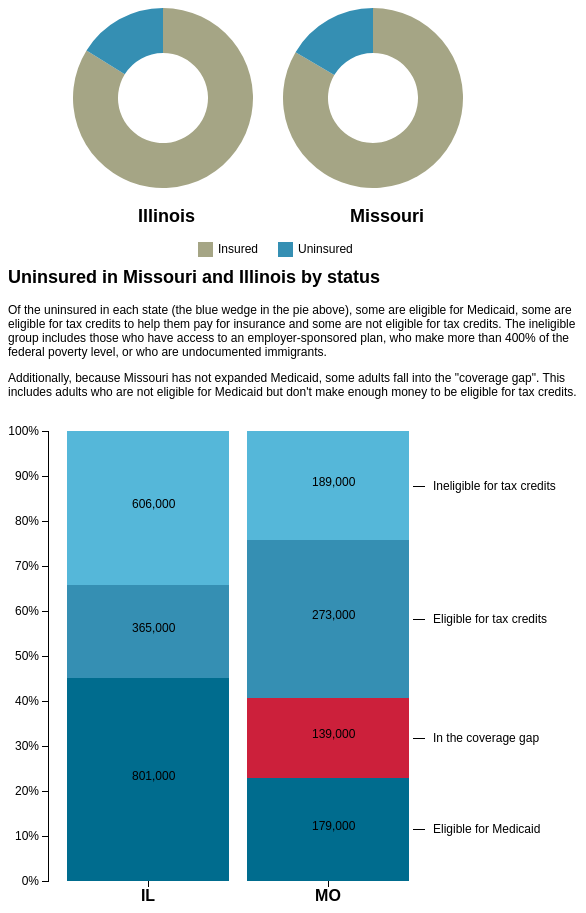
D3 v3 page, settled after 480 driven frames (8 s of simulated time); the page loaded 1 data file(s).



var formatter = d3.format("0,f");

var margin = {top: 20, right: 150, bottom: 30, left: 40},
    width = 570 - margin.left - margin.right,
    height = 500 - margin.top - margin.bottom;

var x = d3.scale.ordinal()
    .rangeRoundBands([0, width], .1);

var y = d3.scale.linear()
    .rangeRound([height, 0]);

var color = d3.scale.ordinal()
    .range(["#006c8e", "#cc203b", "#358fb3", "#55b7d9"]);

var xAxis = d3.svg.axis()
    .scale(x)
    .orient("bottom");

var yAxis = d3.svg.axis()
    .scale(y)
    .orient("left")
    .tickFormat(d3.format(".0%"));

var svg = d3.select(".breakdown").append("svg")
    .attr("width", width + margin.left + margin.right)
    .attr("height", height + margin.top + margin.bottom)
  .append("g")
    .attr("transform", "translate(" + margin.left + "," + margin.top + ")");

d3.csv("data.csv", function(error, data) {
  color.domain(d3.keys(data[0]).filter(function(key) { return key !== "State"; }));

  data.forEach(function(d) {
    var y0 = 0;
    d.ages = color.domain().map(function(name) { return {name: name, value: +d[name], y0: y0, y1: y0 += +d[name]}; });
    d.ages.forEach(function(d) { d.y0 /= y0; d.y1 /= y0; });
  });

  data.sort(function(a, b) { return b.ages[0].y1 - a.ages[0].y1; });

  x.domain(data.map(function(d) { return d.State; }));

  svg.append("g")
      .attr("class", "x axis")
      .attr("transform", "translate(0," + height + ")")
      .call(xAxis);

  svg.append("g")
      .attr("class", "y axis")
      .call(yAxis);

  var state = svg.selectAll(".state")
      .data(data)
    .enter().append("g")
      .attr("class", "state")
      .attr("transform", function(d) { return "translate(" + x(d.State) + ",0)"; });

  state.selectAll("rect")
      .data(function(d) { return d.ages; })
    .enter().append("rect")
      .attr("width", x.rangeBand())
      .attr("y", function(d) { return y(d.y1); })
      .attr("height", function(d) { return y(d.y0) - y(d.y1); })
      .style("fill", function(d) { return color(d.name); });
      
      state.selectAll(".state")
      .data(function(d) { return d.ages; })
      .enter().append("g")
      .append("text")
      .attr("x", 65)
      .attr("y", function(d) { return y(d.y1) + ((y(d.y0) - y(d.y1)) / 2); })
      .attr("id", function(d) { return "value_" + d.value; })
      .text(function(d) { return formatter(d.value); });
      
      svg.select(".state").select
      
  var legend = svg.select(".state:last-child").selectAll(".legend")
      .data(function(d) { return d.ages; })
    .enter().append("g")
      .attr("class", "legend")
      .attr("transform", function(d) { return "translate(" + (x.rangeBand() / 2 + 85) + "," + y((d.y0 + d.y1) / 2) + ")"; });

  legend.append("line")
      .attr("x2", 12);

  legend.append("text")
      .attr("x", 20)
      .attr("dy", ".35em")
      .text(function(d) { return d.name; });
      
});

 var data = [
 [9193200, 1772000],
 [4222800, 834000]
 ];
 
// Define the margin, radius, and color scale. The color scale will be
// assigned by index, but if you define your data using objects, you could pass
// in a named field from the data object instead, such as `d.name`. Colors
// are assigned lazily, so if you want deterministic behavior, define a domain
// for the color scale.
var m = 0,
    r = 90,
    z = d3.scale.ordinal()
    .range(["#a5a585", "#358fb3"]);
 
// Insert an svg:svg element (with margin) for each row in our dataset. A
// child svg:g element translates the origin to the pie center.
var piesvg = d3.select(".pie").selectAll("svg")
    .data(data)
  .enter().append("svg:svg")
    .attr("width", (r + m) * 2)
    .attr("height", (r + m) * 2)
  .append("svg:g")
    .attr("transform", "translate(" + (r + m) + "," + (r + m) + ")");
 
// The data for each svg:svg element is a row of numbers (an array). We pass
// that to d3.layout.pie to compute the angles for each arc. These start and end
// angles are passed to d3.svg.arc to draw arcs! Note that the arc radius is
// specified on the arc, not the layout.
piesvg.selectAll("path")
    .data(d3.layout.pie())
  .enter().append("svg:path")
    .attr("d", d3.svg.arc()
    .innerRadius(r / 2)
    .outerRadius(r))
    .style("fill", function(d, i) { return z(i); });
    


### data: data.csv
State, Eligible for Medicaid, In the coverage gap, Eligible for tax credits, Ineligible for tax credits
MO, 179000, 139000, 273000, 189000
IL, 801000, , 365000, 606000